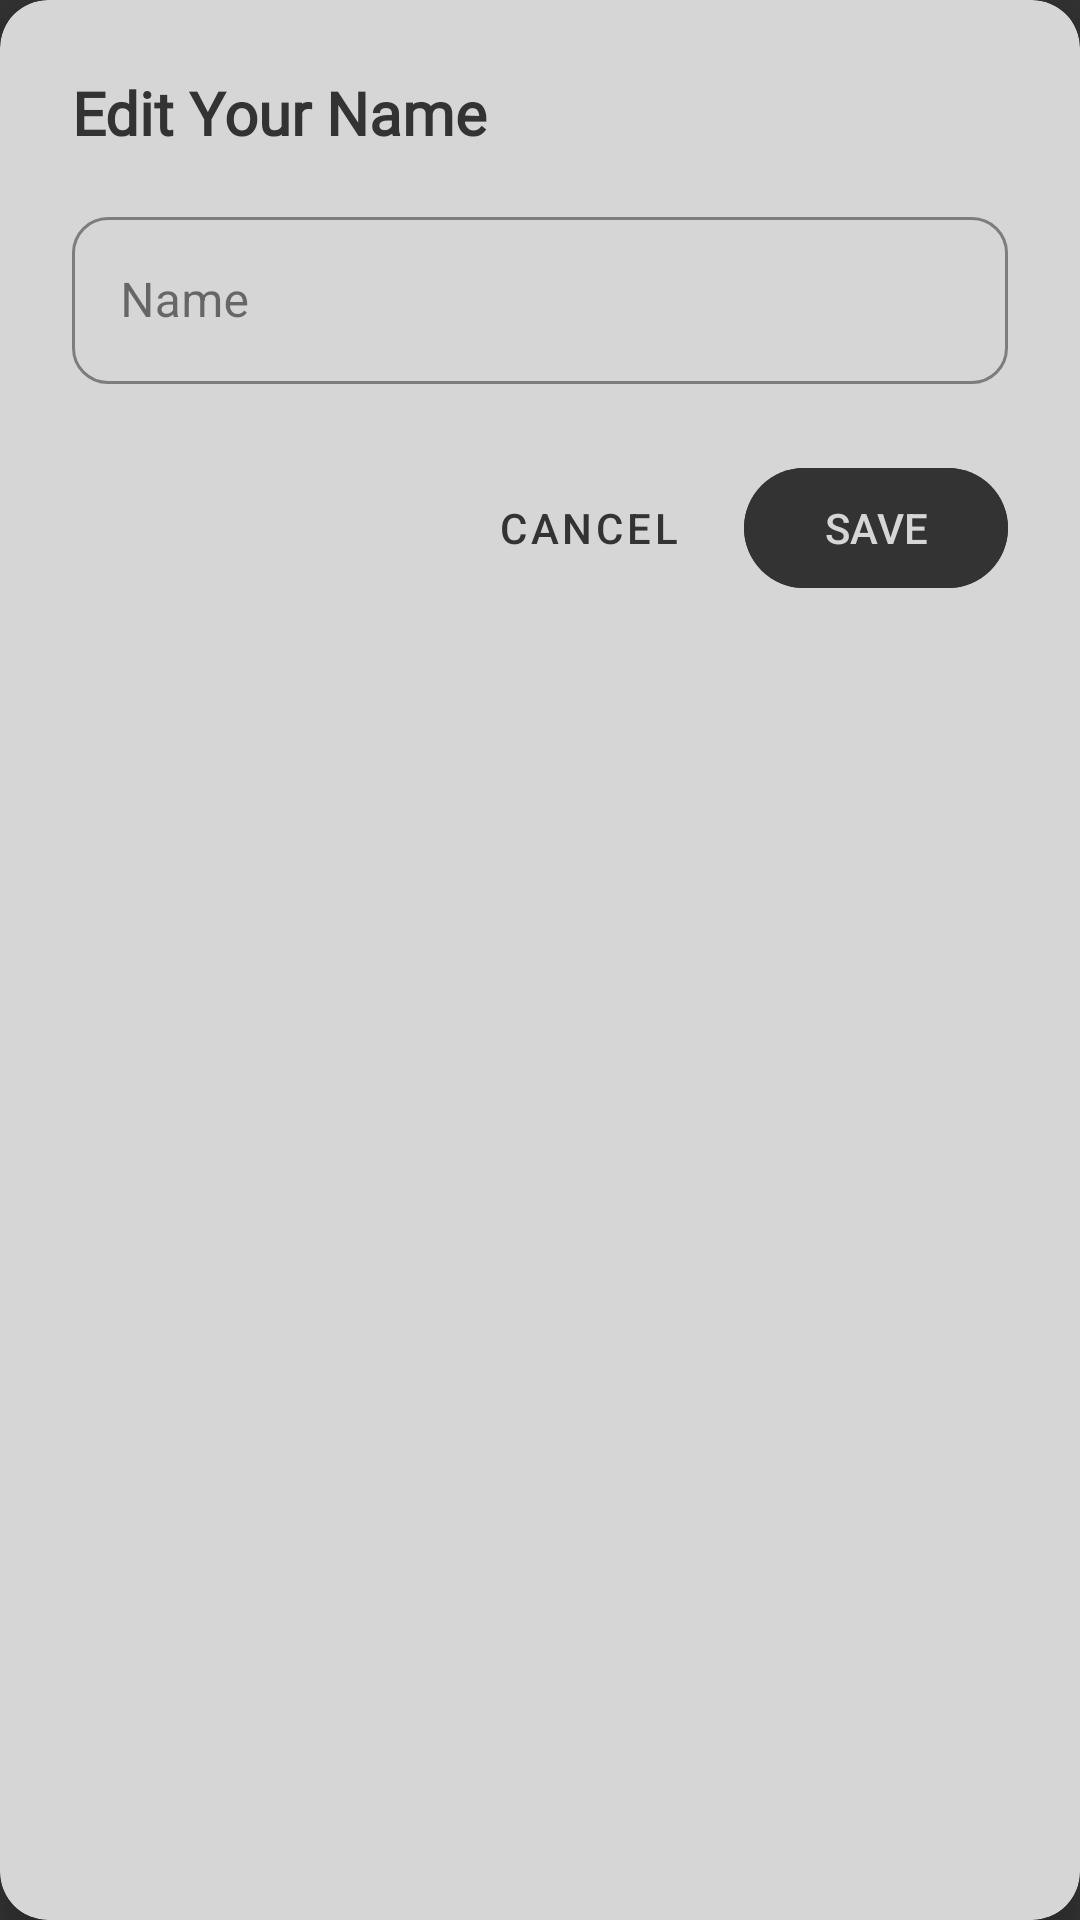

The Android layout XML behind this screen, and the referenced resources:
<!-- AndroidManifest.xml: application theme Theme.CompileOrCry -->
<!-- res/layout/dialog_changename.xml -->
<?xml version="1.0" encoding="utf-8"?>
<androidx.cardview.widget.CardView xmlns:android="http://schemas.android.com/apk/res/android"
    xmlns:app="http://schemas.android.com/apk/res-auto"
    android:layout_width="match_parent"
    android:layout_height="wrap_content"
    app:cardCornerRadius="16dp"
    app:cardElevation="8dp"
    android:layout_margin="16dp"
    app:cardBackgroundColor="@color/light">

    <LinearLayout
        android:layout_width="match_parent"
        android:layout_height="wrap_content"
        android:orientation="vertical"
        android:padding="24dp">

        <TextView
            android:layout_width="match_parent"
            android:layout_height="wrap_content"
            android:text="@string/edit_your_name"
            android:textSize="20sp"
            android:textStyle="bold"
            android:fontFamily="@font/source_sans_pro"
            android:layout_marginBottom="16dp"
            android:textColor="@color/dark"/>

        <com.google.android.material.textfield.TextInputLayout
            android:layout_width="match_parent"
            android:layout_height="wrap_content"
            android:hint="@string/name"
            app:startIconTint="@color/dark"
            app:boxCornerRadiusTopStart="12dp"
            app:boxCornerRadiusTopEnd="12dp"
            app:boxCornerRadiusBottomStart="12dp"
            app:boxCornerRadiusBottomEnd="12dp"
            app:boxStrokeColor="@color/dark"
            app:hintTextColor="@color/dark"
            style="@style/Widget.MaterialComponents.TextInputLayout.OutlinedBox">

            <com.google.android.material.textfield.TextInputEditText
                android:id="@+id/editname_text"
                android:layout_width="match_parent"
                android:layout_height="wrap_content"
                android:inputType="textPersonName"
                android:maxLines="1" />
        </com.google.android.material.textfield.TextInputLayout>

        <LinearLayout
            android:layout_width="match_parent"
            android:layout_height="wrap_content"
            android:orientation="horizontal"
            android:gravity="end"
            android:layout_marginTop="24dp">

            <com.google.android.material.button.MaterialButton
                android:id="@+id/cancel_button"
                style="@style/Widget.MaterialComponents.Button.TextButton"
                android:layout_width="wrap_content"
                android:layout_height="wrap_content"
                android:text="@string/cancel"
                android:layout_marginEnd="8dp"
                android:textColor="@color/dark"
                app:rippleColor="@color/dark" />

            <com.google.android.material.button.MaterialButton
                android:id="@+id/save_button"
                android:layout_width="wrap_content"
                android:layout_height="wrap_content"
                android:backgroundTint="@color/dark"
                android:textColor="@color/light"
                android:text="@string/save" />
        </LinearLayout>
    </LinearLayout>
</androidx.cardview.widget.CardView>
<!-- resources referenced by this layout -->
<resources>
  <color name="dark">#333333</color>
  <color name="light">#D6D6D6</color>
  <string name="cancel">Cancel</string>
  <string name="edit_your_name">Edit Your Name</string>
  <string name="name">Name</string>
  <string name="save">SAVE</string>
  <style name="Theme.CompileOrCry" parent="Theme.Material3.DynamicColors.DayNight.NoActionBar">
          <item name="android:statusBarColor">@color/dark</item>
          <item name="android:windowBackground">@color/dark</item>
  
          
          <item name="textAppearanceBodyLarge">@style/TextAppearance.CompileOrCry.Body1</item>
          <item name="textAppearanceBodyMedium">@style/TextAppearance.CompileOrCry.Body2</item>
  
          
          <item name="android:dropDownItemStyle">@style/TextAppearance.CompileOrCry.DropDownItem.Light</item>
  
          
          <item name="itemActiveIndicatorStyle">@style/ActiveIndicator.CompileOrCry.LightDark</item>
      </style>
  <style name="TextAppearance.CompileOrCry.Body1" parent="TextAppearance.Material3.BodyLarge">
          <item name="android:fontFamily">@font/source_sans_pro_semibold</item>
          <item name="android:textSize">18sp</item>
      </style>
  <style name="TextAppearance.CompileOrCry.Body2" parent="TextAppearance.Material3.BodyMedium">
          <item name="android:fontFamily">@font/source_sans_pro</item>
          <item name="android:textSize">16sp</item>
      </style>
  <style name="TextAppearance.CompileOrCry.DropDownItem.Light" parent="@android:style/Widget.DropDownItem.Spinner">
          <item name="android:textColor">@color/light</item>
          <item name="android:background">@color/dark</item>
      </style>
  <style name="ActiveIndicator.CompileOrCry.LightDark" parent="@style/Widget.Material3.NavigationRailView.ActiveIndicator">
          <item name="android:color">@color/light_dark_selector</item>
      </style>
</resources>
